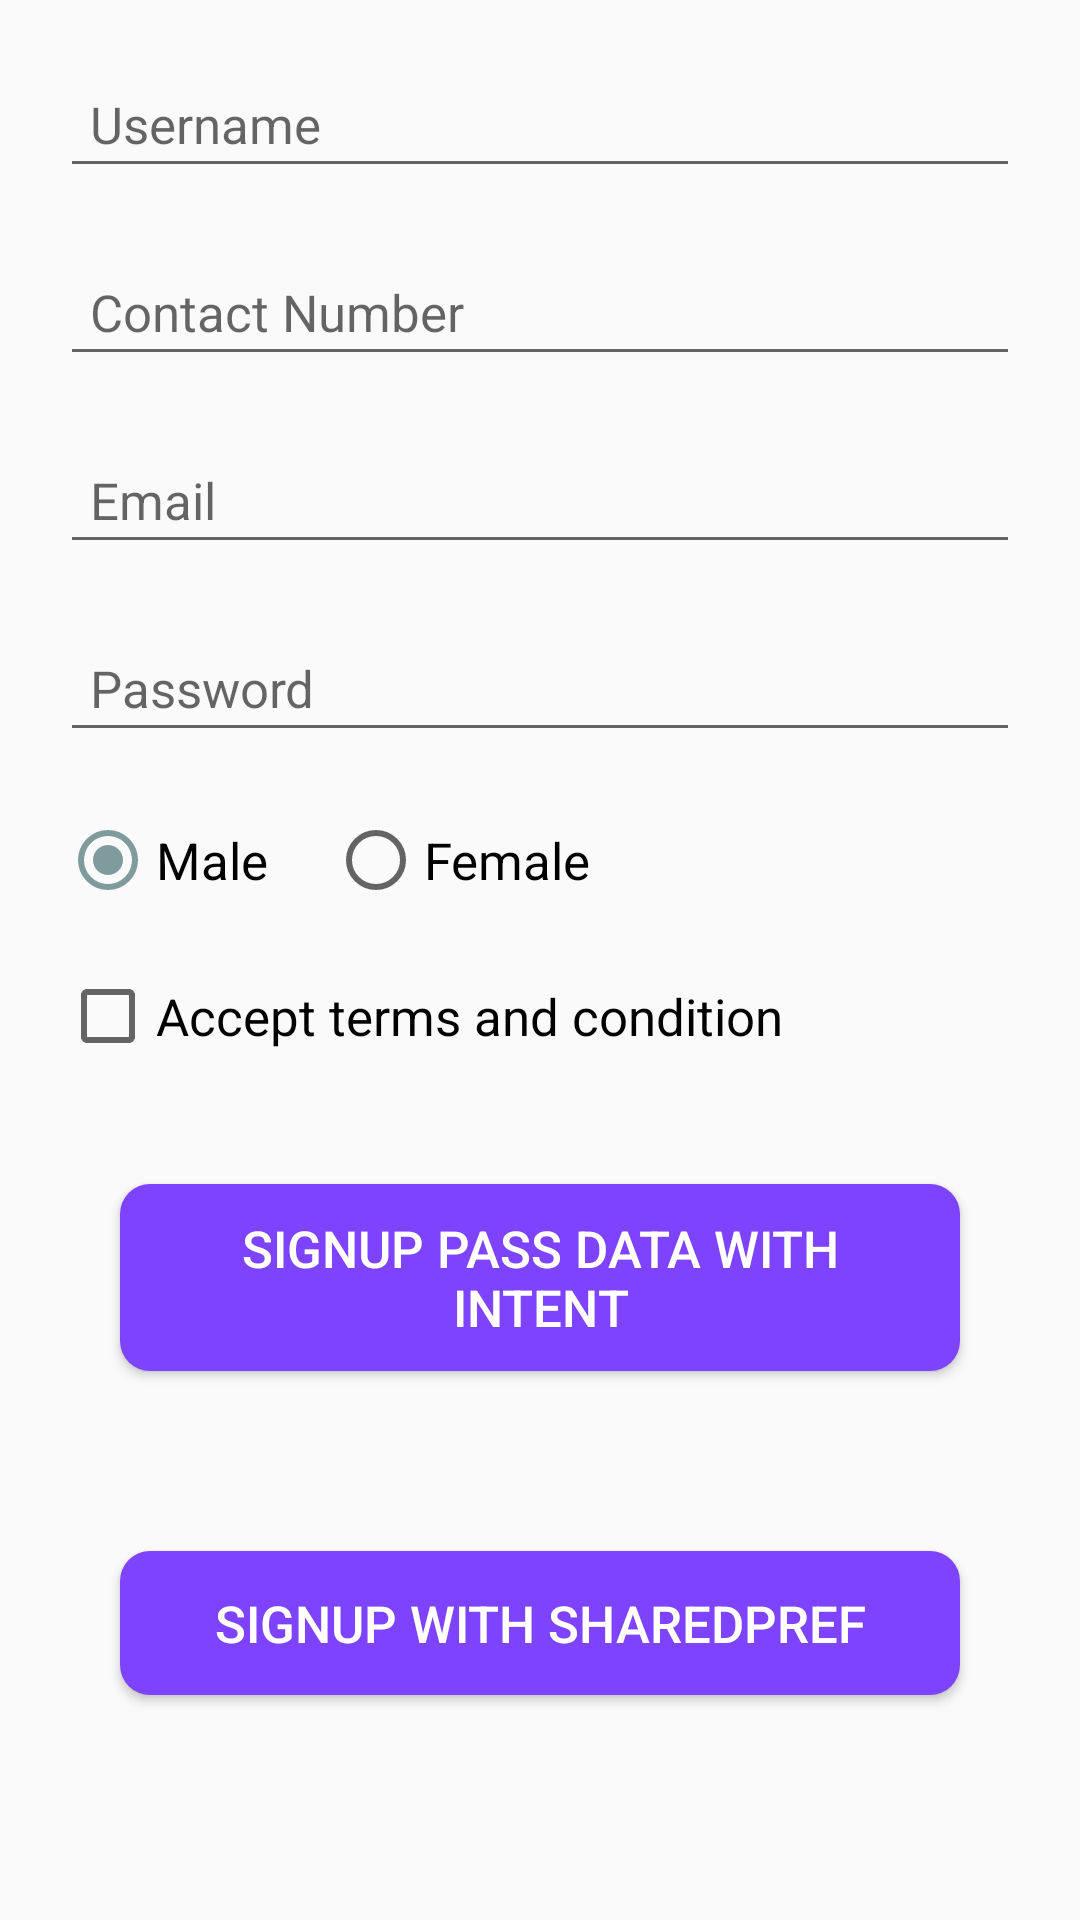

Android layout source for this screen:
<!-- AndroidManifest.xml: application theme AppTheme -->
<!-- res/layout/activity_signup.xml -->
<?xml version="1.0" encoding="utf-8"?>
<LinearLayout xmlns:android="http://schemas.android.com/apk/res/android"
	xmlns:tools="http://schemas.android.com/tools"
	android:layout_width="match_parent"
	android:layout_height="match_parent"
	android:orientation="vertical"
	tools:context=".MainActivity">

	<ScrollView
		android:layout_width="match_parent"
		android:layout_height="match_parent"
		android:fillViewport="true">

		<LinearLayout
			android:layout_width="match_parent"
			android:layout_height="match_parent"
			android:orientation="vertical"
			android:padding="10dp">

			<EditText
				android:id="@+id/username"
				android:layout_width="match_parent"
				android:layout_height="wrap_content"
				android:layout_margin="10dp"
				android:hint="Username"
				android:padding="10dp"
				android:textSize="17sp"></EditText>


			<EditText
				android:id="@+id/number"
				android:layout_width="match_parent"
				android:layout_height="wrap_content"
				android:layout_margin="10dp"
				android:hint="Contact Number"
				android:padding="10dp"
				android:textSize="17sp"></EditText>

			<EditText
				android:id="@+id/email"
				android:layout_width="match_parent"
				android:layout_height="wrap_content"
				android:layout_margin="10dp"
				android:hint="Email"
				android:padding="10dp"
				android:textSize="17sp"></EditText>


			<EditText
				android:id="@+id/password"
				android:layout_width="match_parent"
				android:layout_height="wrap_content"
				android:layout_margin="10dp"
				android:hint="Password"
				android:padding="10dp"
				android:textSize="17sp"></EditText>

			<RadioGroup
				android:id="@+id/gender_signup"
				android:layout_width="match_parent"
				android:layout_height="wrap_content"
				android:layout_margin="10dp"
				android:orientation="horizontal">


				<RadioButton
					android:checked="true"
					android:id="@+id/male"
					android:layout_width="wrap_content"
					android:layout_height="wrap_content"
					android:layout_marginRight="10dp"
					android:text="Male"
					android:textSize="17sp"></RadioButton>

				<RadioButton
					android:id="@+id/female"
					android:layout_width="wrap_content"
					android:layout_height="wrap_content"
					android:layout_marginLeft="10dp"
					android:text="Female"
					android:textSize="17sp"></RadioButton>

			</RadioGroup>

			<CheckBox
				android:layout_width="match_parent"
				android:layout_height="wrap_content"
				android:layout_margin="10dp"
				android:text="Accept terms and condition"
				android:textSize="17sp"></CheckBox>

			<Button
				android:id="@+id/signup"
				android:layout_width="match_parent"
				android:layout_height="wrap_content"
				android:layout_gravity="center"
				android:layout_margin="30dp"
				android:background="@drawable/blue"
				android:gravity="center"
				android:padding="10dp"
				android:text="Signup pass data with intent"
				android:textColor="@color/white"
				android:textSize="17sp"></Button>

			<Button
				android:id="@+id/signup_sharedpref"
				android:layout_width="match_parent"
				android:layout_height="wrap_content"
				android:layout_gravity="center"
				android:layout_margin="30dp"
				android:background="@drawable/blue"
				android:gravity="center"
				android:padding="10dp"
				android:text="Signup with sharedpref"
				android:textColor="@color/white"
				android:textSize="17sp"></Button>


		</LinearLayout>

	</ScrollView>

</LinearLayout>
<!-- resources referenced by this layout -->
<resources>
  <color name="white">#FFFFFF</color>
  <!-- drawable blue (drawable) -->
  <?xml version="1.0" encoding="utf-8"?>
  <shape xmlns:android="http://schemas.android.com/apk/res/android"
      android:shape="rectangle">
      
      <corners android:radius="10dp" />
  
      <gradient
          android:angle="270"
          android:endColor="#7D43FF"
          android:centerColor="#7D43FF"
          android:startColor="#7D43FF"
          android:type="linear" />
  
  
  
  </shape>
  <style name="AppTheme" parent="Theme.AppCompat.Light.DarkActionBar">
          
          <item name="colorPrimary">@color/greenshade</item>
          <item name="colorPrimaryDark">@color/greenshade</item>
          <item name="colorAccent">@color/greenshade</item>
  
      </style>
  <color name="greenshade">#809B9D</color>
</resources>
